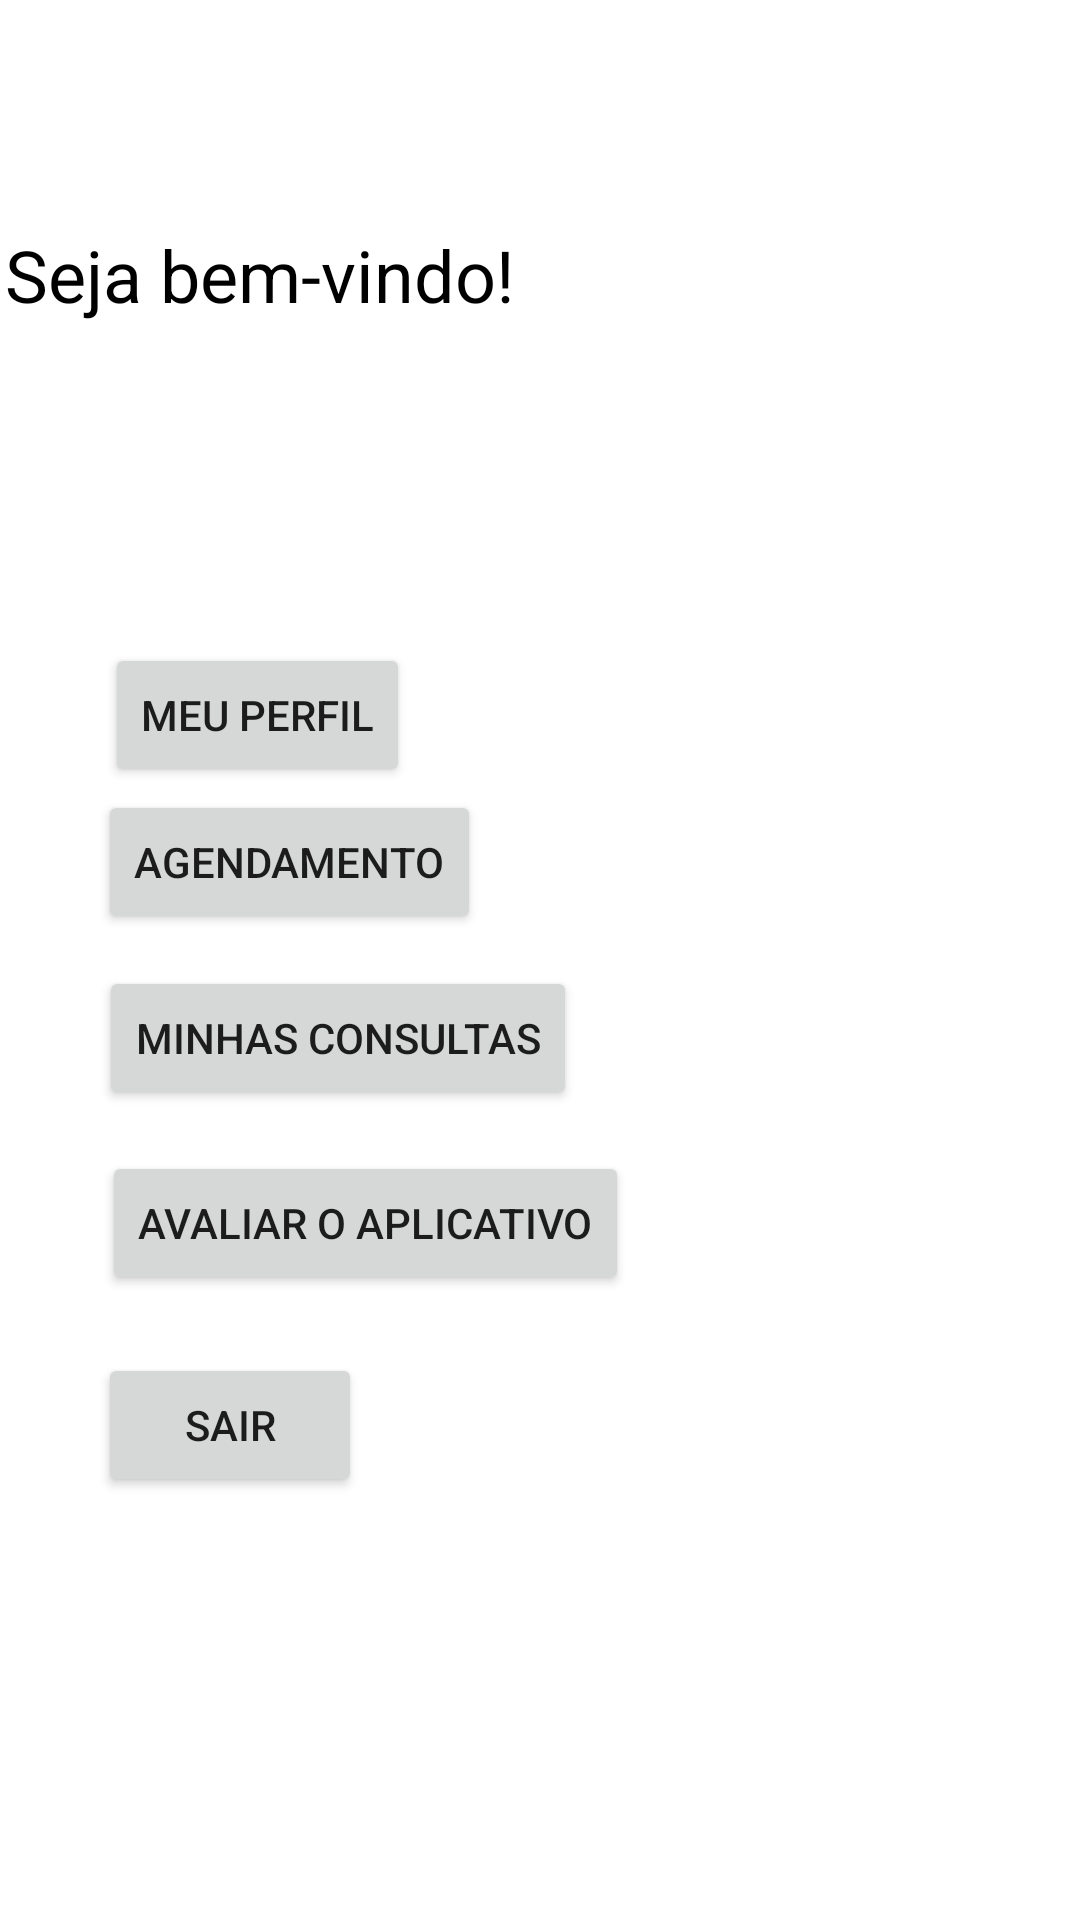

Here is an Android app screen rendered from its layout file. Give the layout XML and the strings, colors and styles it references.
<!-- AndroidManifest.xml: application theme Theme.NiPPOV2 -->
<!-- res/layout/activity_tela_de_agendamento.xml -->
<?xml version="1.0" encoding="utf-8"?>
<androidx.constraintlayout.widget.ConstraintLayout xmlns:android="http://schemas.android.com/apk/res/android"
    xmlns:app="http://schemas.android.com/apk/res-auto"
    xmlns:tools="http://schemas.android.com/tools"
    android:layout_width="match_parent"
    android:layout_height="match_parent"
    tools:context=".TelaDeAgendamento">

    <ImageView
        android:id="@+id/imageLogoTelaDash"
        android:layout_width="182dp"
        android:layout_height="203dp"
        app:layout_constraintBottom_toBottomOf="parent"
        app:layout_constraintEnd_toEndOf="parent"
        app:layout_constraintHorizontal_bias="0.978"
        app:layout_constraintStart_toStartOf="parent"
        app:layout_constraintTop_toTopOf="parent"
        app:layout_constraintVertical_bias="0.075"
        app:srcCompat="@drawable/nippoodontologia" />

    <TextView
        android:id="@+id/textBoasVindas"
        android:layout_width="wrap_content"
        android:layout_height="wrap_content"
        android:text="Seja bem-vindo!"
        android:textColor="#000000"
        android:textSize="24sp"
        app:layout_constraintBottom_toBottomOf="parent"
        app:layout_constraintEnd_toStartOf="@+id/imageLogoTelaDash"
        app:layout_constraintHorizontal_bias="0.433"
        app:layout_constraintStart_toStartOf="parent"
        app:layout_constraintTop_toTopOf="parent"
        app:layout_constraintVertical_bias="0.124" />

    <Button
        android:id="@+id/btnPerfilAgendamento"
        android:layout_width="wrap_content"
        android:layout_height="wrap_content"
        android:text="Meu Perfil"
        app:layout_constraintBottom_toBottomOf="parent"
        app:layout_constraintEnd_toEndOf="parent"
        app:layout_constraintHorizontal_bias="0.135"
        app:layout_constraintStart_toStartOf="parent"
        app:layout_constraintTop_toBottomOf="@+id/textBoasVindas"
        app:layout_constraintVertical_bias="0.22" />

    <Button
        android:id="@+id/btnAgendamento"
        android:layout_width="wrap_content"
        android:layout_height="wrap_content"
        android:text="Agendamento"
        app:layout_constraintBottom_toBottomOf="parent"
        app:layout_constraintEnd_toEndOf="parent"
        app:layout_constraintHorizontal_bias="0.141"
        app:layout_constraintStart_toStartOf="parent"
        app:layout_constraintTop_toTopOf="parent"
        app:layout_constraintVertical_bias="0.445" />

    <Button
        android:id="@+id/btnConsultaAgendamento"
        android:layout_width="wrap_content"
        android:layout_height="wrap_content"
        android:text="Minhas Consultas"
        app:layout_constraintBottom_toBottomOf="parent"
        app:layout_constraintEnd_toEndOf="parent"
        app:layout_constraintHorizontal_bias="0.165"
        app:layout_constraintStart_toStartOf="parent"
        app:layout_constraintTop_toTopOf="parent"
        app:layout_constraintVertical_bias="0.544" />

    <Button
        android:id="@+id/btnAvaliarAplicativo"
        android:layout_width="wrap_content"
        android:layout_height="wrap_content"
        android:text="Avaliar o aplicativo"
        app:layout_constraintBottom_toBottomOf="parent"
        app:layout_constraintEnd_toEndOf="parent"
        app:layout_constraintHorizontal_bias="0.184"
        app:layout_constraintStart_toStartOf="parent"
        app:layout_constraintTop_toTopOf="parent"
        app:layout_constraintVertical_bias="0.648" />

    <Button
        android:id="@+id/btnSairAgendamento"
        android:layout_width="wrap_content"
        android:layout_height="wrap_content"
        android:text="Sair"
        app:layout_constraintBottom_toBottomOf="parent"
        app:layout_constraintEnd_toEndOf="parent"
        app:layout_constraintHorizontal_bias="0.12"
        app:layout_constraintStart_toStartOf="parent"
        app:layout_constraintTop_toTopOf="parent"
        app:layout_constraintVertical_bias="0.762" />
</androidx.constraintlayout.widget.ConstraintLayout>
<!-- resources referenced by this layout -->
<resources>
  <style name="Theme.NiPPOV2" parent="Theme.MaterialComponents.DayNight.DarkActionBar">
          
          <item name="colorPrimary">@color/purple_500</item>
          <item name="colorPrimaryVariant">@color/purple_700</item>
          <item name="colorOnPrimary">@color/white</item>
          
          <item name="colorSecondary">@color/teal_200</item>
          <item name="colorSecondaryVariant">@color/teal_700</item>
          <item name="colorOnSecondary">@color/black</item>
          
          <item name="android:statusBarColor">?attr/colorPrimaryVariant</item>
          
      </style>
  <!-- not gathered from this repository: default colours our renderer supplied (Android Studio template values) -->
  <color name="purple_500">#FF6200EE</color>
  <color name="purple_700">#FF3700B3</color>
  <color name="teal_200">#FF03DAC5</color>
  <color name="teal_700">#FF018786</color>
  <color name="black">#FF000000</color>
  <color name="white">#FFFFFFFF</color>
</resources>
